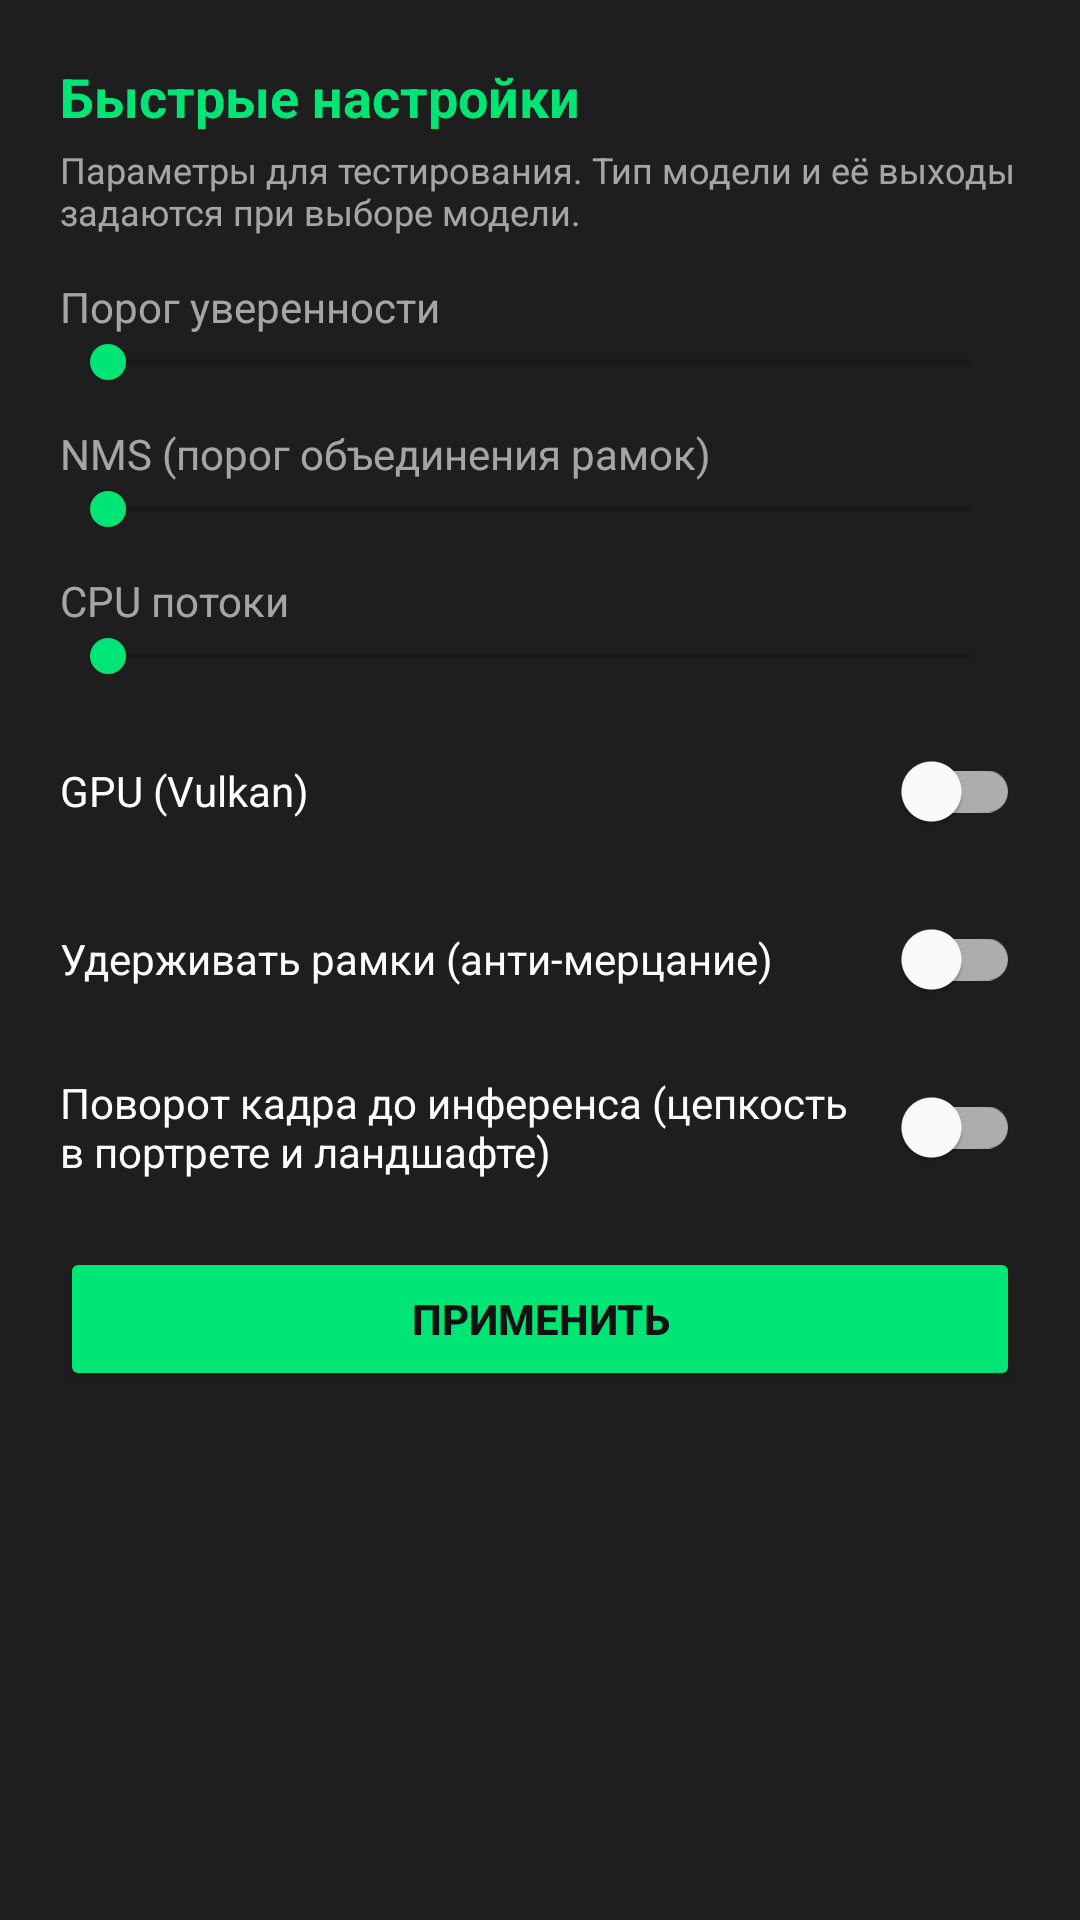

Reconstruct the res/layout file that produces this screen, plus the resources it refers to.
<!-- AndroidManifest.xml: application theme Theme.YoloDetector -->
<!-- res/layout/sheet_settings.xml -->
<?xml version="1.0" encoding="utf-8"?>
<LinearLayout xmlns:android="http://schemas.android.com/apk/res/android"
    xmlns:app="http://schemas.android.com/apk/res-auto"
    android:layout_width="match_parent"
    android:layout_height="wrap_content"
    android:orientation="vertical"
    android:padding="20dp"
    android:background="@color/card_bg">

    <TextView android:layout_width="match_parent" android:layout_height="wrap_content"
        android:text="Быстрые настройки" android:textColor="@color/accent"
        android:textSize="18sp" android:textStyle="bold" android:layout_marginBottom="4dp"/>
    <TextView android:layout_width="match_parent" android:layout_height="wrap_content"
        android:text="Параметры для тестирования. Тип модели и её выходы задаются при выборе модели."
        android:textColor="@color/text_secondary" android:textSize="12sp"
        android:layout_marginBottom="14dp"/>

    
    <LinearLayout android:layout_width="match_parent" android:layout_height="wrap_content" android:orientation="horizontal">
        <TextView android:layout_width="0dp" android:layout_height="wrap_content"
            android:layout_weight="1" android:text="Порог уверенности" android:textColor="@color/text_secondary"/>
        <TextView android:id="@+id/tvConfVal" android:layout_width="wrap_content"
            android:layout_height="wrap_content" android:textColor="@color/accent" android:textStyle="bold"/>
    </LinearLayout>
    <SeekBar android:id="@+id/seekConf" android:layout_width="match_parent"
        android:layout_height="wrap_content" android:max="100"
        android:progressTint="@color/accent" android:layout_marginBottom="12dp"/>

    
    <LinearLayout android:layout_width="match_parent" android:layout_height="wrap_content" android:orientation="horizontal">
        <TextView android:layout_width="0dp" android:layout_height="wrap_content"
            android:layout_weight="1" android:text="NMS (порог объединения рамок)" android:textColor="@color/text_secondary"/>
        <TextView android:id="@+id/tvNmsVal" android:layout_width="wrap_content"
            android:layout_height="wrap_content" android:textColor="@color/accent" android:textStyle="bold"/>
    </LinearLayout>
    <SeekBar android:id="@+id/seekNms" android:layout_width="match_parent"
        android:layout_height="wrap_content" android:max="100"
        android:progressTint="@color/accent" android:layout_marginBottom="12dp"/>

    
    <LinearLayout android:layout_width="match_parent" android:layout_height="wrap_content" android:orientation="horizontal">
        <TextView android:layout_width="0dp" android:layout_height="wrap_content"
            android:layout_weight="1" android:text="CPU потоки" android:textColor="@color/text_secondary"/>
        <TextView android:id="@+id/tvThreadsVal" android:layout_width="wrap_content"
            android:layout_height="wrap_content" android:textColor="@color/accent" android:textStyle="bold"/>
    </LinearLayout>
    <SeekBar android:id="@+id/seekThreads" android:layout_width="match_parent"
        android:layout_height="wrap_content" android:progressTint="@color/accent"
        android:layout_marginBottom="12dp"/>

    
    <LinearLayout android:layout_width="match_parent" android:layout_height="wrap_content"
        android:orientation="horizontal" android:gravity="center_vertical" android:layout_marginBottom="8dp">
        <TextView android:layout_width="0dp" android:layout_height="wrap_content"
            android:layout_weight="1" android:text="GPU (Vulkan)" android:textColor="@color/text_primary"/>
        <com.google.android.material.switchmaterial.SwitchMaterial
            android:id="@+id/switchGpu" android:layout_width="wrap_content"
            android:layout_height="wrap_content" android:thumbTint="@color/accent"/>
    </LinearLayout>

    
    <LinearLayout android:layout_width="match_parent" android:layout_height="wrap_content"
        android:orientation="horizontal" android:gravity="center_vertical" android:layout_marginBottom="8dp">
        <TextView android:layout_width="0dp" android:layout_height="wrap_content"
            android:layout_weight="1" android:text="Удерживать рамки (анти-мерцание)"
            android:textColor="@color/text_primary"/>
        <com.google.android.material.switchmaterial.SwitchMaterial
            android:id="@+id/switchStabilize" android:layout_width="wrap_content"
            android:layout_height="wrap_content" android:thumbTint="@color/accent"/>
    </LinearLayout>

    
    <LinearLayout android:layout_width="match_parent" android:layout_height="wrap_content"
        android:orientation="horizontal" android:gravity="center_vertical" android:layout_marginBottom="16dp">
        <TextView android:layout_width="0dp" android:layout_height="wrap_content"
            android:layout_weight="1" android:text="Поворот кадра до инференса (цепкость в портрете и ландшафте)"
            android:textColor="@color/text_primary"/>
        <com.google.android.material.switchmaterial.SwitchMaterial
            android:id="@+id/switchUpright" android:layout_width="wrap_content"
            android:layout_height="wrap_content" android:thumbTint="@color/accent"/>
    </LinearLayout>

    <Button android:id="@+id/btnApply"
        android:layout_width="match_parent" android:layout_height="48dp"
        android:text="Применить" android:backgroundTint="@color/accent"
        android:textColor="@color/bg_dark" android:textStyle="bold"/>

</LinearLayout>
<!-- resources referenced by this layout -->
<resources>
  <color name="accent">#00E676</color>
  <color name="bg_dark">#121212</color>
  <color name="card_bg">#1E1E1E</color>
  <color name="text_primary">#FFFFFFFF</color>
  <color name="text_secondary">#99FFFFFF</color>
  <style name="Theme.YoloDetector" parent="Theme.MaterialComponents.DayNight.DarkActionBar">
          <item name="colorPrimary">#00E676</item>
          <item name="colorPrimaryVariant">#00BFA5</item>
          <item name="colorOnPrimary">#121212</item>
          <item name="colorSecondary">#00E676</item>
          <item name="colorOnSecondary">#121212</item>
          <item name="android:windowBackground">@color/bg_dark</item>
          <item name="android:statusBarColor">#121212</item>
          <item name="android:navigationBarColor">#121212</item>
      </style>
</resources>
